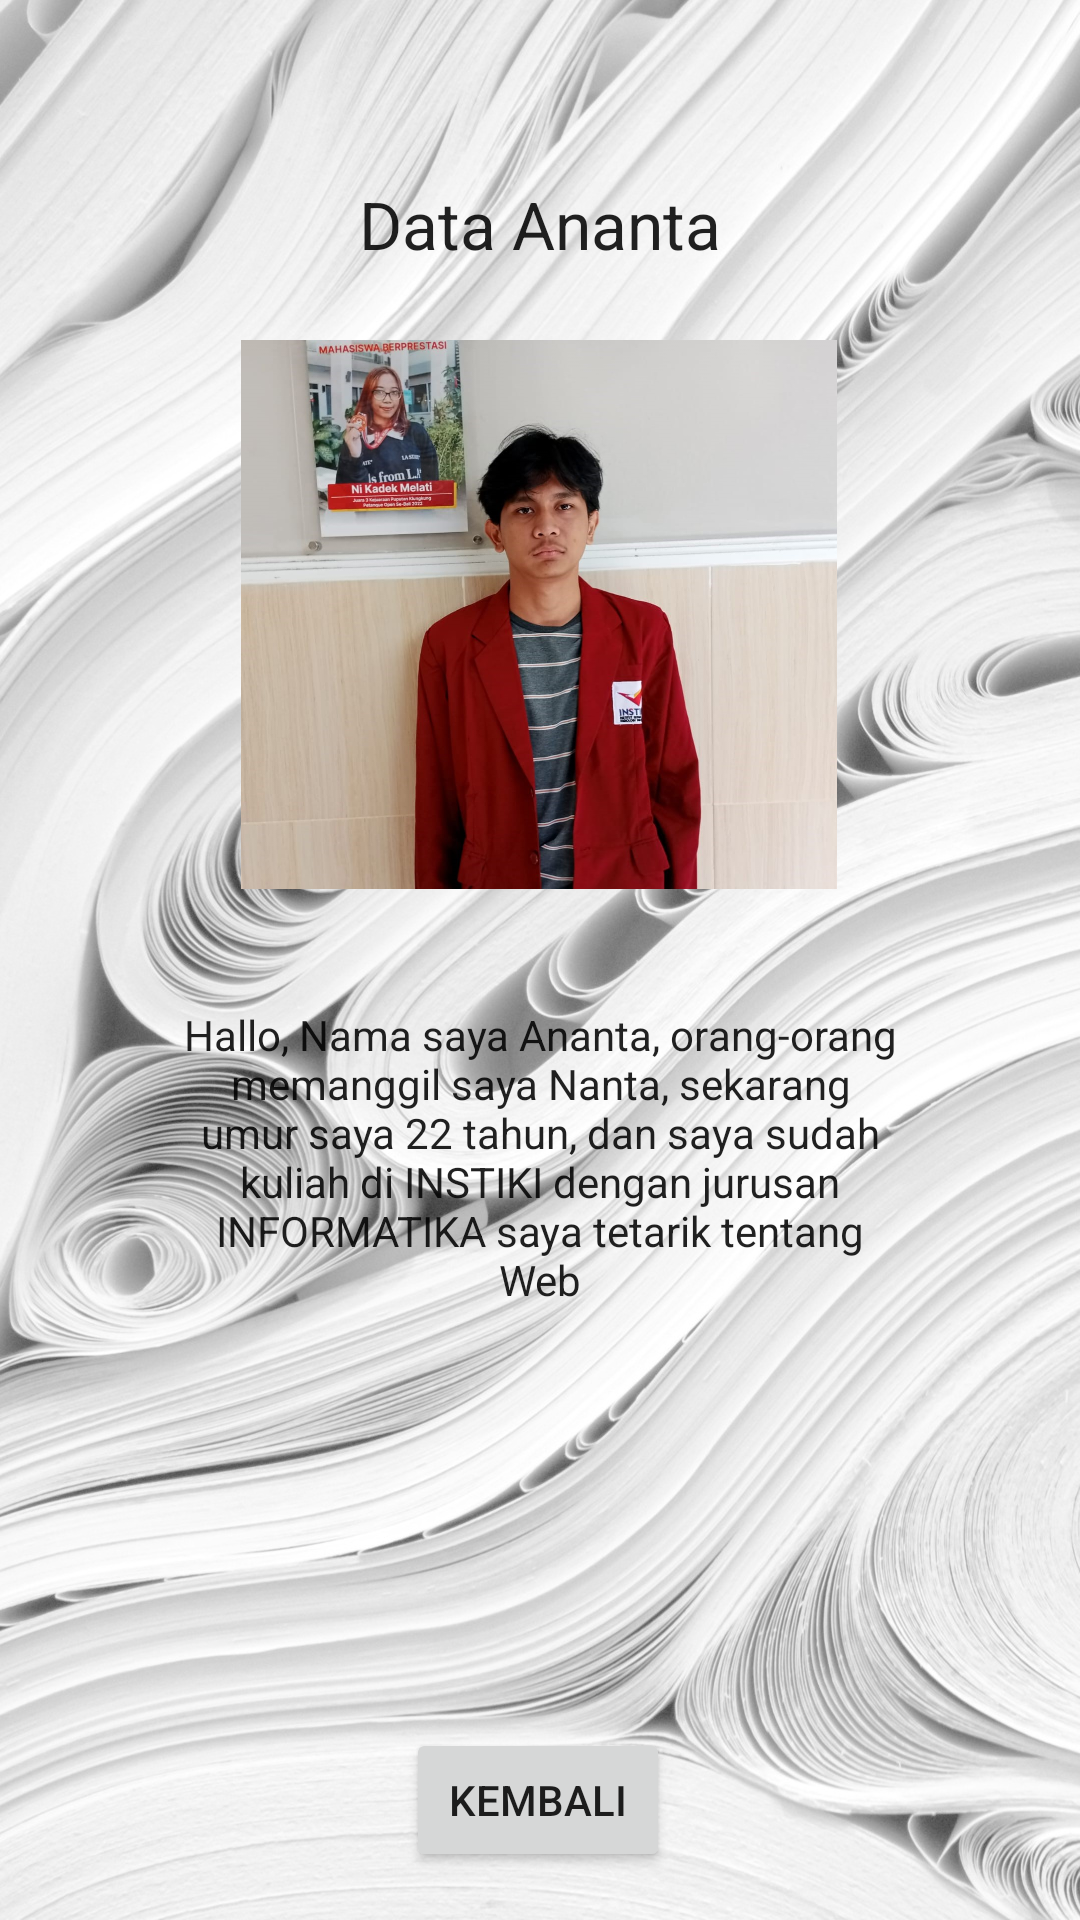

Write the Android layout XML for this screen, with the resource values it uses.
<!-- AndroidManifest.xml: application theme Theme.Laatihan_2201010161 -->
<!-- res/layout/activity_latihan7c.xml -->
<?xml version="1.0" encoding="utf-8"?>
<androidx.constraintlayout.widget.ConstraintLayout xmlns:android="http://schemas.android.com/apk/res/android"
    xmlns:app="http://schemas.android.com/apk/res-auto"
    xmlns:tools="http://schemas.android.com/tools"
    android:layout_width="match_parent"
    android:layout_height="match_parent"
    tools:context=".latihan7c">

    <ImageView
        android:id="@+id/imageView"
        android:layout_width="match_parent"
        android:layout_height="match_parent"
        android:scaleType="fitXY"
        android:adjustViewBounds="true"
        app:layout_constraintStart_toStartOf="parent"
        app:layout_constraintTop_toTopOf="parent"
        app:srcCompat="@drawable/bg2" />

    <TextView
        android:id="@+id/textView6"
        android:layout_width="wrap_content"
        android:layout_height="wrap_content"
        android:layout_marginTop="60dp"
        android:text="Data Ananta"
        android:textAppearance="@style/TextAppearance.AppCompat.Large"
        app:layout_constraintEnd_toEndOf="parent"
        app:layout_constraintStart_toStartOf="parent"
        app:layout_constraintTop_toTopOf="@+id/imageView" />

    <TextView
        android:id="@+id/textView7"
        android:layout_width="245dp"
        android:layout_height="115dp"
        android:layout_marginTop="32dp"
        android:gravity="center"
        android:text="Hallo, Nama saya Ananta, orang-orang memanggil saya Nanta, sekarang umur saya 22 tahun, dan saya sudah kuliah di INSTIKI dengan jurusan INFORMATIKA saya tetarik tentang Web"
        android:textAppearance="@style/TextAppearance.AppCompat.Body1"
        app:layout_constraintEnd_toEndOf="parent"
        app:layout_constraintStart_toStartOf="parent"
        app:layout_constraintTop_toBottomOf="@+id/imageView2" />

    <Button
        android:id="@+id/backf"
        android:layout_width="wrap_content"
        android:layout_height="wrap_content"
        android:layout_marginBottom="16dp"
        android:text="Kembali"
        app:layout_constraintBottom_toBottomOf="@+id/imageView"
        app:layout_constraintEnd_toEndOf="parent"
        app:layout_constraintHorizontal_bias="0.498"
        app:layout_constraintStart_toStartOf="parent" />

    <ImageView
        android:id="@+id/imageView2"
        android:layout_width="222dp"
        android:layout_height="183dp"
        android:layout_marginTop="24dp"
        app:layout_constraintEnd_toEndOf="parent"
        app:layout_constraintHorizontal_bias="0.497"
        app:layout_constraintStart_toStartOf="parent"
        app:layout_constraintTop_toBottomOf="@+id/textView6"
        app:srcCompat="@drawable/img1" />

</androidx.constraintlayout.widget.ConstraintLayout>
<!-- resources referenced by this layout -->
<resources>
  <!-- drawable bg2: jpg bitmap (drawable, 449169 bytes) -->
  <!-- drawable img1: jpeg bitmap (drawable, 121939 bytes) -->
  <style name="Theme.Laatihan_2201010161" parent="Theme.MaterialComponents.DayNight.DarkActionBar">
          
          <item name="colorPrimary">@color/purple_500</item>
          <item name="colorPrimaryVariant">@color/purple_700</item>
          <item name="colorOnPrimary">@color/white</item>
          
          <item name="colorSecondary">@color/teal_200</item>
          <item name="colorSecondaryVariant">@color/teal_700</item>
          <item name="colorOnSecondary">@color/black</item>
          
          <item name="android:statusBarColor" tools:targetApi="l">?attr/colorPrimaryVariant</item>
          
      </style>
  <!-- not gathered from this repository: default colours our renderer supplied (Android Studio template values) -->
  <color name="purple_500">#FF6200EE</color>
  <color name="purple_700">#FF3700B3</color>
  <color name="teal_200">#FF03DAC5</color>
  <color name="teal_700">#FF018786</color>
  <color name="black">#FF000000</color>
  <color name="white">#FFFFFFFF</color>
</resources>
